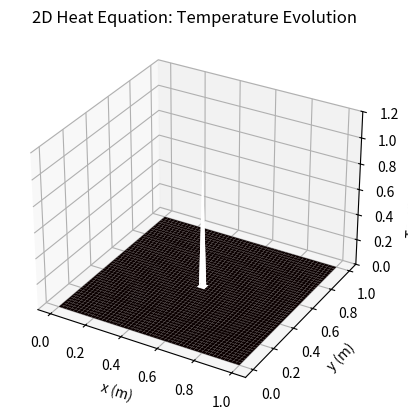

Here is the Python script that generated this plot:
import numpy as np
import matplotlib.pyplot as plt
from matplotlib.animation import FuncAnimation
from mpl_toolkits.mplot3d import Axes3D

# Parameters
Lx = Ly = 1.0           # Length of the square plate (1 meter x 1 meter)
T = 2.0                 # Total simulation time (seconds)
alpha = 0.01            # Thermal diffusivity (m^2/s)

nx = ny = 50            # Grid points in x and y
dx = Lx / (nx - 1)
dy = Ly / (ny - 1)
dt = 0.001              # Time step
nt = int(T / dt)

# Stability parameter
s = alpha * dt / dx**2
print(f"Stability factor (s): {s:.4f} (should be <= 0.25 for 2D explicit)")

# Spatial grid
x = np.linspace(0, Lx, nx)
y = np.linspace(0, Ly, ny)
X, Y = np.meshgrid(x, y)

# Initial temperature distribution
u = np.zeros((ny, nx))
u[ny//2, nx//2] = 1.0  # Initial heat pulse in the center

# Store solution snapshots for animation
u_all = [u.copy()]

# Time evolution
for n in range(1, nt):
    u_new = u.copy()
    u_new[1:-1, 1:-1] = (
        u[1:-1, 1:-1] +
        s * (u[2:, 1:-1] + u[:-2, 1:-1] +
             u[1:-1, 2:] + u[1:-1, :-2] - 4 * u[1:-1, 1:-1])
    )
    u = u_new
    if n % 20 == 0:
        u_all.append(u.copy())

# ---------- 3D Animation ----------
fig = plt.figure()
ax = fig.add_subplot(111, projection='3d')

surf = [ax.plot_surface(X, Y, u_all[0], cmap='hot', edgecolor='none')]
ax.set_zlim(0, 1.2)
ax.set_xlabel("x (m)")
ax.set_ylabel("y (m)")
ax.set_zlabel("Temperature (°C)")
ax.set_title("2D Heat Equation: Temperature Evolution")

def update(frame):
    ax.clear()
    ax.set_zlim(0, 1.2)
    ax.set_xlabel("x (m)")
    ax.set_ylabel("y (m)")
    ax.set_zlabel("Temperature (°C)")
    ax.set_title(f"Time: {frame * dt * 20:.2f} s")
    ax.plot_surface(X, Y, u_all[frame], cmap='hot', edgecolor='none')
    return []

ani = FuncAnimation(fig, update, frames=len(u_all), interval=50)
plt.show()